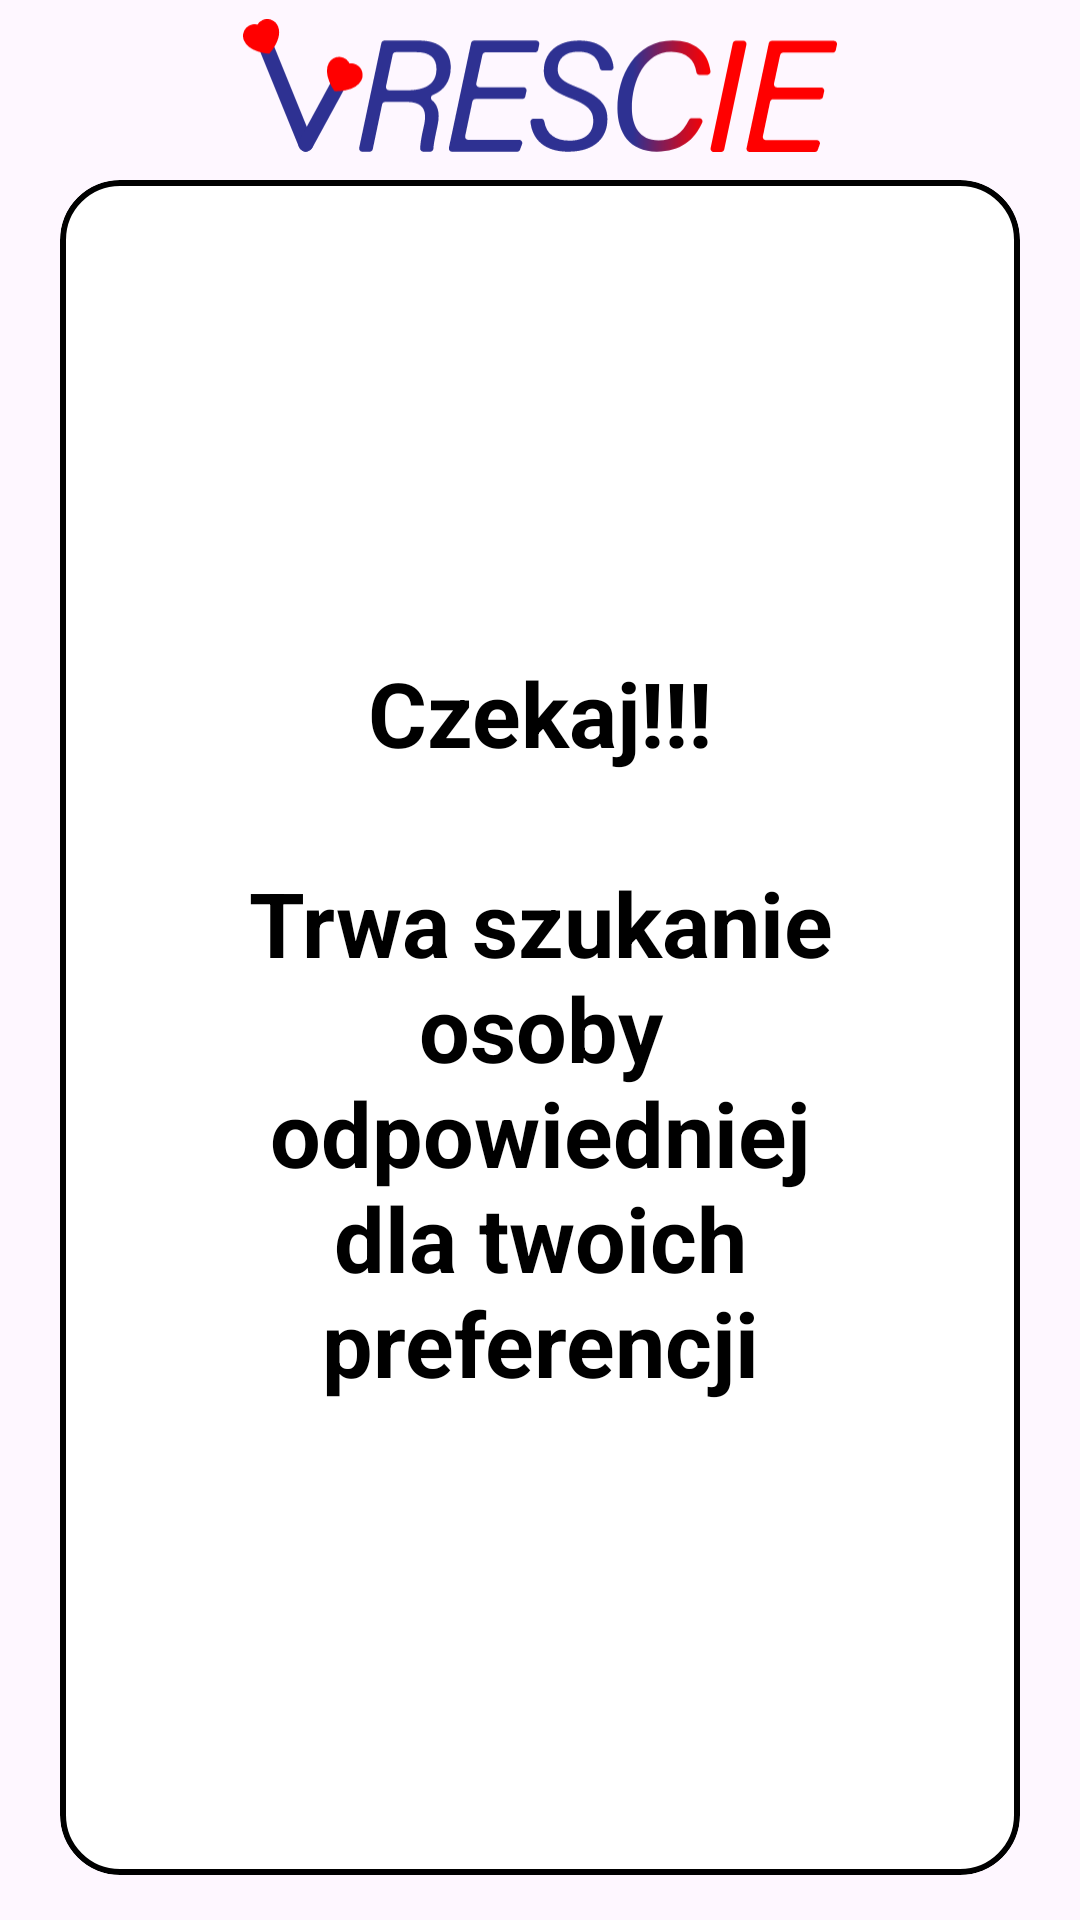

Layout XML and referenced resources for this Android screen:
<!-- AndroidManifest.xml: application theme Theme.VrescieAndroid -->
<!-- res/layout/fragment_anonymous_chat_loading.xml -->
<?xml version="1.0" encoding="utf-8"?>
<androidx.constraintlayout.widget.ConstraintLayout xmlns:android="http://schemas.android.com/apk/res/android"
    xmlns:app="http://schemas.android.com/apk/res-auto"
    xmlns:tools="http://schemas.android.com/tools"
    android:layout_width="match_parent"
    android:layout_height="match_parent"
    tools:context=".Chat">

    <ImageView
        android:id="@+id/imageViewSplashFragment"
        android:layout_width="198dp"
        android:layout_height="47dp"
        android:layout_marginTop="5dp"
        android:contentDescription="@string/logotype"
        app:layout_constraintEnd_toEndOf="parent"
        app:layout_constraintHorizontal_bias="0.5"
        app:layout_constraintStart_toStartOf="parent"
        app:layout_constraintTop_toTopOf="parent"
        app:srcCompat="@drawable/logotype_vreescie_svg" />

    <com.google.android.material.card.MaterialCardView
        android:id="@+id/cardView"
        android:layout_width="match_parent"
        android:layout_height="match_parent"
        android:layout_marginHorizontal="20dp"
        android:layout_marginTop="60dp"
        android:layout_marginBottom="15dp"
        android:backgroundTint="@color/white"
        app:cardCornerRadius="20dp"
        app:layout_constraintBottom_toBottomOf="parent"
        app:layout_constraintEnd_toEndOf="parent"
        app:layout_constraintHorizontal_bias="0.5"
        app:layout_constraintStart_toStartOf="parent"
        app:strokeColor="@color/black"
        app:strokeWidth="2dp">


        <TextView
            android:id="@+id/textView2"
            android:layout_width="wrap_content"
            android:layout_height="wrap_content"
            android:text="@string/loading_text"
            android:layout_gravity="center"
            android:layout_marginHorizontal="40dp"
            android:textColor="@color/black"
            android:textAlignment="center"
            android:textSize="30sp"
            android:textStyle="bold"
            />
    </com.google.android.material.card.MaterialCardView>


    


</androidx.constraintlayout.widget.ConstraintLayout>
<!-- resources referenced by this layout -->
<resources>
  <color name="black">#FF000000</color>
  <color name="white">#FFFFFFFF</color>
  <!-- drawable logotype_vreescie_svg: vector/xml drawable (drawable, 5401 chars, omitted) -->
  <string name="connect_rep">Połącz ponownie</string>
  <string name="loading_text">Czekaj!!!\n\nTrwa szukanie osoby odpowiedniej dla twoich preferencji</string>
  <string name="logotype">Logotype</string>
  <style name="Theme.VrescieAndroid" parent="Base.Theme.VrescieAndroid" />
  <style name="Base.Theme.VrescieAndroid" parent="Theme.Material3.DayNight.NoActionBar">
          
          
      </style>
</resources>
